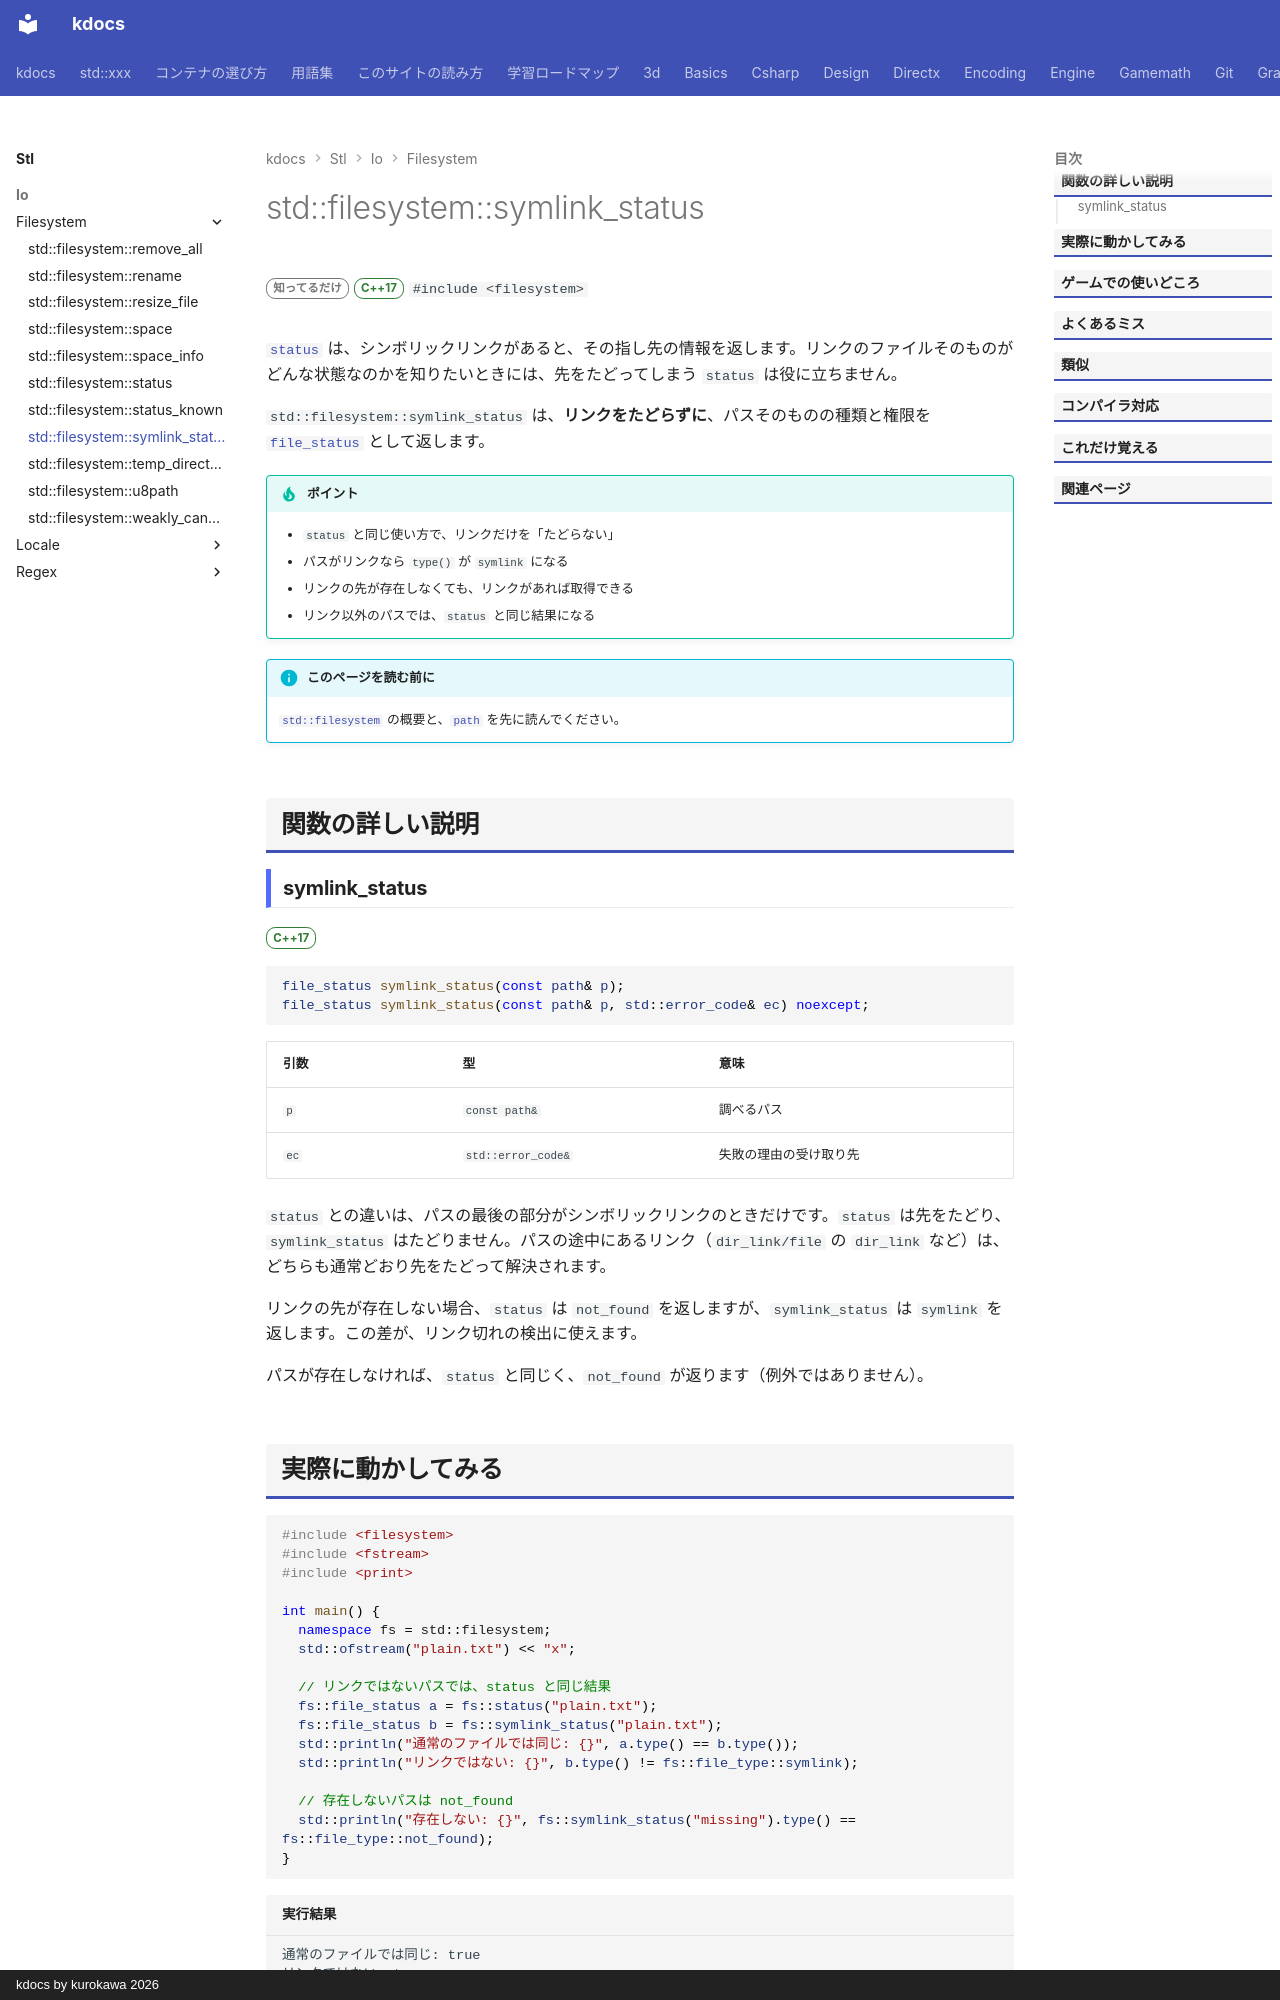

repository: qwzxdf/kdocs · page: stl/io/filesystem/symlink_status/index.html · generator: mkdocs · copyright: kdocs by kurokawa 2026

---
title: std::filesystem::symlink_status
summary: "シンボリックリンクをたどらずに、そのファイル自身の状態を返す。"
order: 900
group: ファイル操作（std::filesystem）
tags:
  - 入出力・文字列
---

# std::filesystem::symlink_status

<div class="page-badges" markdown>
<span class="rank rank-rare">知ってるだけ</span>
<span class="ver ver-17">C++17</span>
`#include <filesystem>`
</div>

[`status`](status.md) は、シンボリックリンクがあると、その指し先の情報を返します。リンクのファイルそのものがどんな状態なのかを知りたいときには、先をたどってしまう `status` は役に立ちません。

`std::filesystem::symlink_status` は、<strong>リンクをたどらずに</strong>、パスそのものの種類と権限を [`file_status`](file_status.md) として返します。

!!! tip "ポイント"
    - `status` と同じ使い方で、リンクだけを「たどらない」
    - パスがリンクなら `type()` が `symlink` になる
    - リンクの先が存在しなくても、リンクがあれば取得できる
    - リンク以外のパスでは、`status` と同じ結果になる

!!! info "このページを読む前に"
    [`std::filesystem`](../filesystem.md) の概要と、[`path`](path.md) を先に読んでください。

## 関数の詳しい説明

### symlink_status {#symlink_status}

<span class="ver ver-17">C++17</span>

```cpp
file_status symlink_status(const path& p);
file_status symlink_status(const path& p, std::error_code& ec) noexcept;
```

| 引数 | 型 | 意味 |
| --- | --- | --- |
| `p` | `const path&` | 調べるパス |
| `ec` | `std::error_code&` | 失敗の理由の受け取り先 |

`status` との違いは、パスの最後の部分がシンボリックリンクのときだけです。`status` は先をたどり、`symlink_status` はたどりません。パスの途中にあるリンク（`dir_link/file` の `dir_link` など）は、どちらも通常どおり先をたどって解決されます。

リンクの先が存在しない場合、`status` は `not_found` を返しますが、`symlink_status` は `symlink` を返します。この差が、リンク切れの検出に使えます。

パスが存在しなければ、`status` と同じく、`not_found` が返ります（例外ではありません）。
